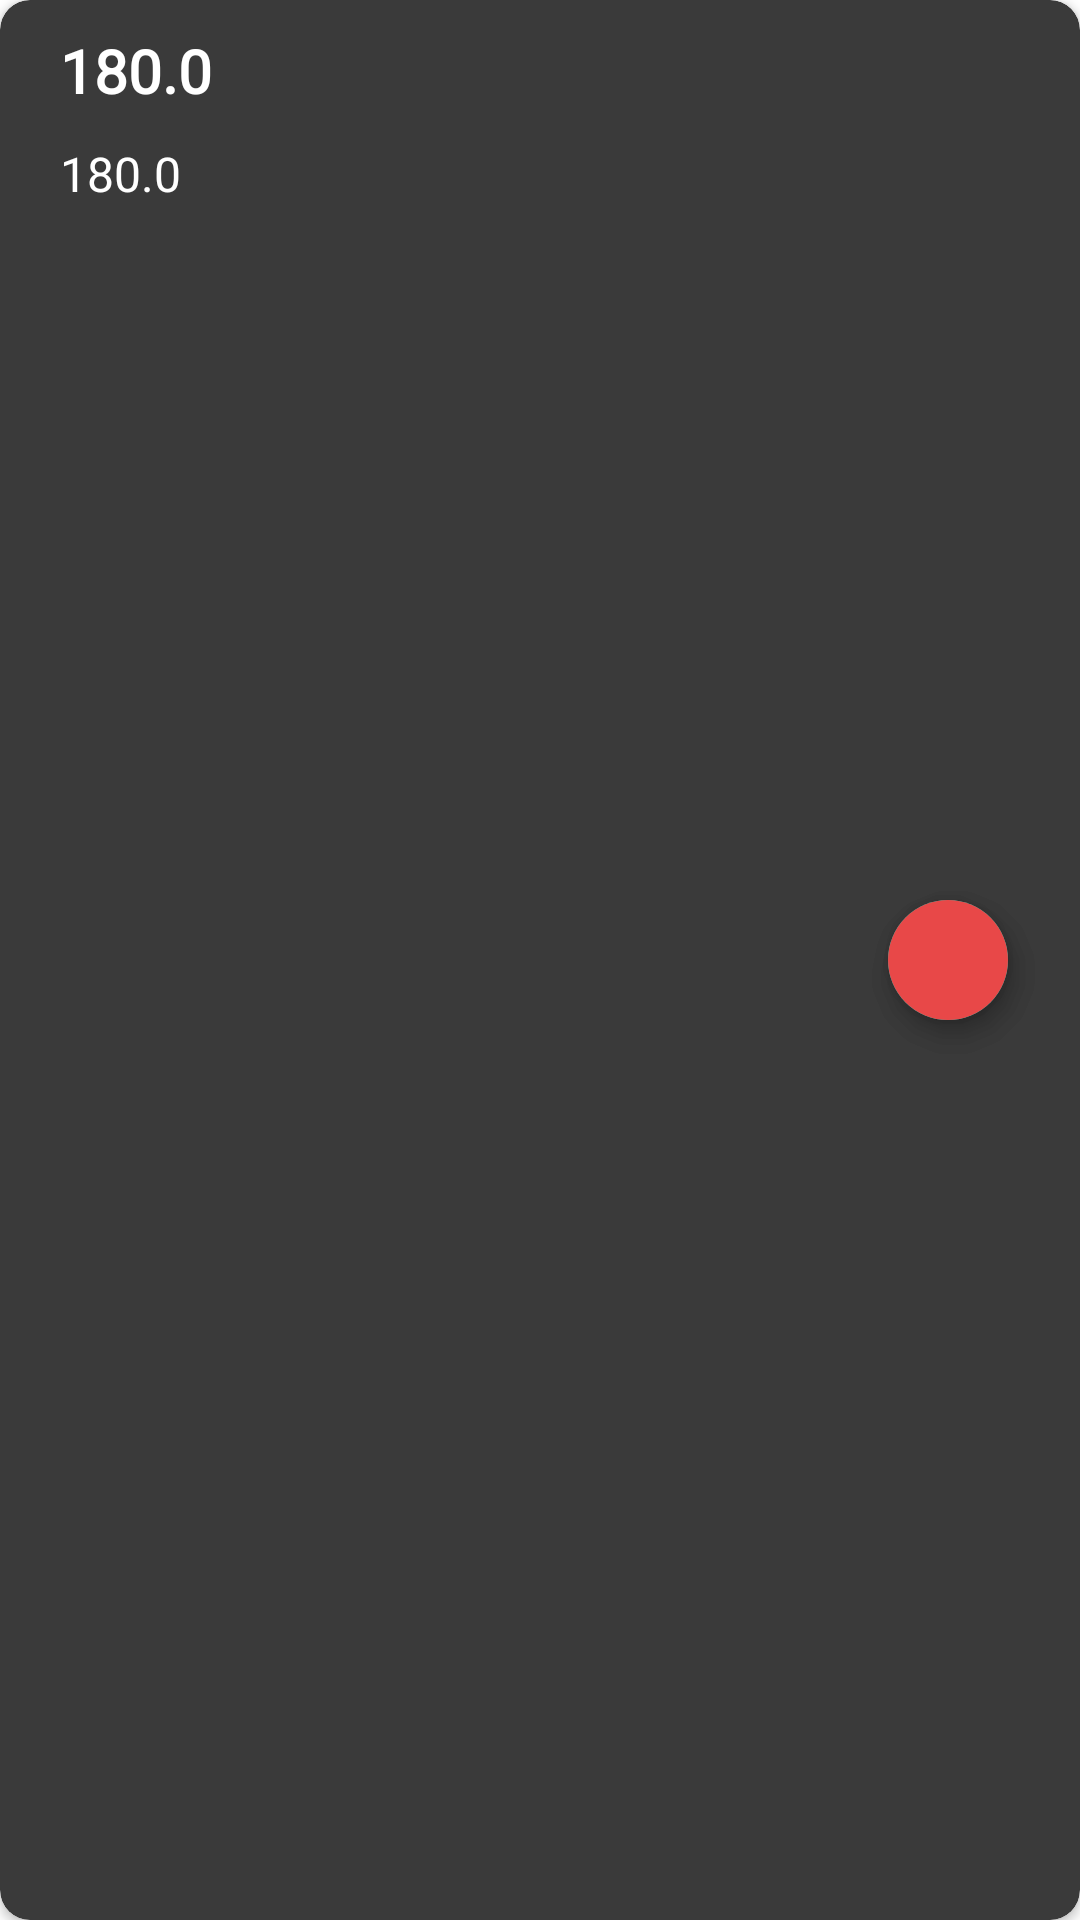

Here is an Android app screen rendered from its layout file. Give the layout XML and the strings, colors and styles it references.
<!-- AndroidManifest.xml: application theme Theme.LabelImages -->
<!-- res/layout/transaction_layout.xml -->
<?xml version="1.0" encoding="utf-8"?>
<androidx.cardview.widget.CardView xmlns:android="http://schemas.android.com/apk/res/android"
    android:layout_width="match_parent"
    xmlns:app="http://schemas.android.com/apk/res-auto"
    android:layout_margin="10dp"
    app:cardCornerRadius="10dp"
    android:id="@+id/cardBTN"
    app:cardBackgroundColor="@color/black2"
    android:padding="10dp"
    android:layout_height="wrap_content">
    <RelativeLayout
        android:layout_width="match_parent"
        android:layout_height="match_parent">
    <TextView
        android:id="@+id/amountTV"
        android:layout_width="wrap_content"
        android:layout_height="wrap_content"
        android:textColor="@color/white"
        android:layout_alignParentStart="true"
        android:layout_alignParentTop="true"
        android:layout_marginTop="10dp"
        android:layout_marginStart="20dp"
        android:textStyle="bold"
        android:textSize="20sp"
        android:fontFamily="@font/handlee"
        android:text="180.0"
        />
        <TextView
            android:id="@+id/dateTV"
            android:layout_width="wrap_content"
            android:layout_height="wrap_content"
            android:textColor="@color/white"
            android:layout_alignStart="@id/amountTV"
            android:layout_below="@id/amountTV"
            android:layout_marginTop="10dp"
            android:layout_marginBottom="5dp"
            android:textSize="16sp"
            android:fontFamily="@font/handlee"
            android:text="180.0"
            />
        <com.google.android.material.floatingactionbutton.FloatingActionButton
            android:id="@+id/gifSuccessView"
            android:layout_centerVertical="true"
            android:layout_alignParentEnd="true"
            android:layout_width="wrap_content"
            android:layout_marginEnd="20dp"
            app:fabSize="mini"
            app:borderWidth="0dp"
            android:src="@drawable/ic_baseline_done_24"
            android:layout_height="wrap_content"/>
        <com.google.android.material.floatingactionbutton.FloatingActionButton
            android:id="@+id/gifFailedView"
            android:layout_centerVertical="true"
            android:layout_alignParentEnd="true"
            android:layout_width="wrap_content"
            android:layout_marginEnd="20dp"
            app:fabSize="mini"
            app:borderWidth="0dp"
            android:backgroundTint="@color/red1"
            android:src="@drawable/ic_baseline_info_24"
            android:layout_height="wrap_content"/>


    </RelativeLayout>

</androidx.cardview.widget.CardView>
<!-- resources referenced by this layout -->
<resources>
  <color name="black2">#3A3A3A</color>
  <color name="red1">#E84848</color>
  <color name="white">#FFFFFFFF</color>
  <style name="Theme.LabelImages" parent="Theme.MaterialComponents.DayNight.NoActionBar">
          
          <item name="colorPrimary">@color/teal_200</item>
          <item name="colorPrimaryVariant">@color/teal_200</item>
          <item name="colorOnPrimary">@color/white</item>
          
          <item name="colorSecondary">@color/teal_200</item>
          <item name="colorSecondaryVariant">@color/teal_700</item>
          <item name="colorOnSecondary">@color/black</item>
          
          <item name="android:statusBarColor" tools:targetApi="l">?attr/colorSecondary</item>
          
      </style>
  <color name="teal_200">#FF03DAC5</color>
  <color name="teal_700">#FF018786</color>
  <color name="black">#FF000000</color>
</resources>
